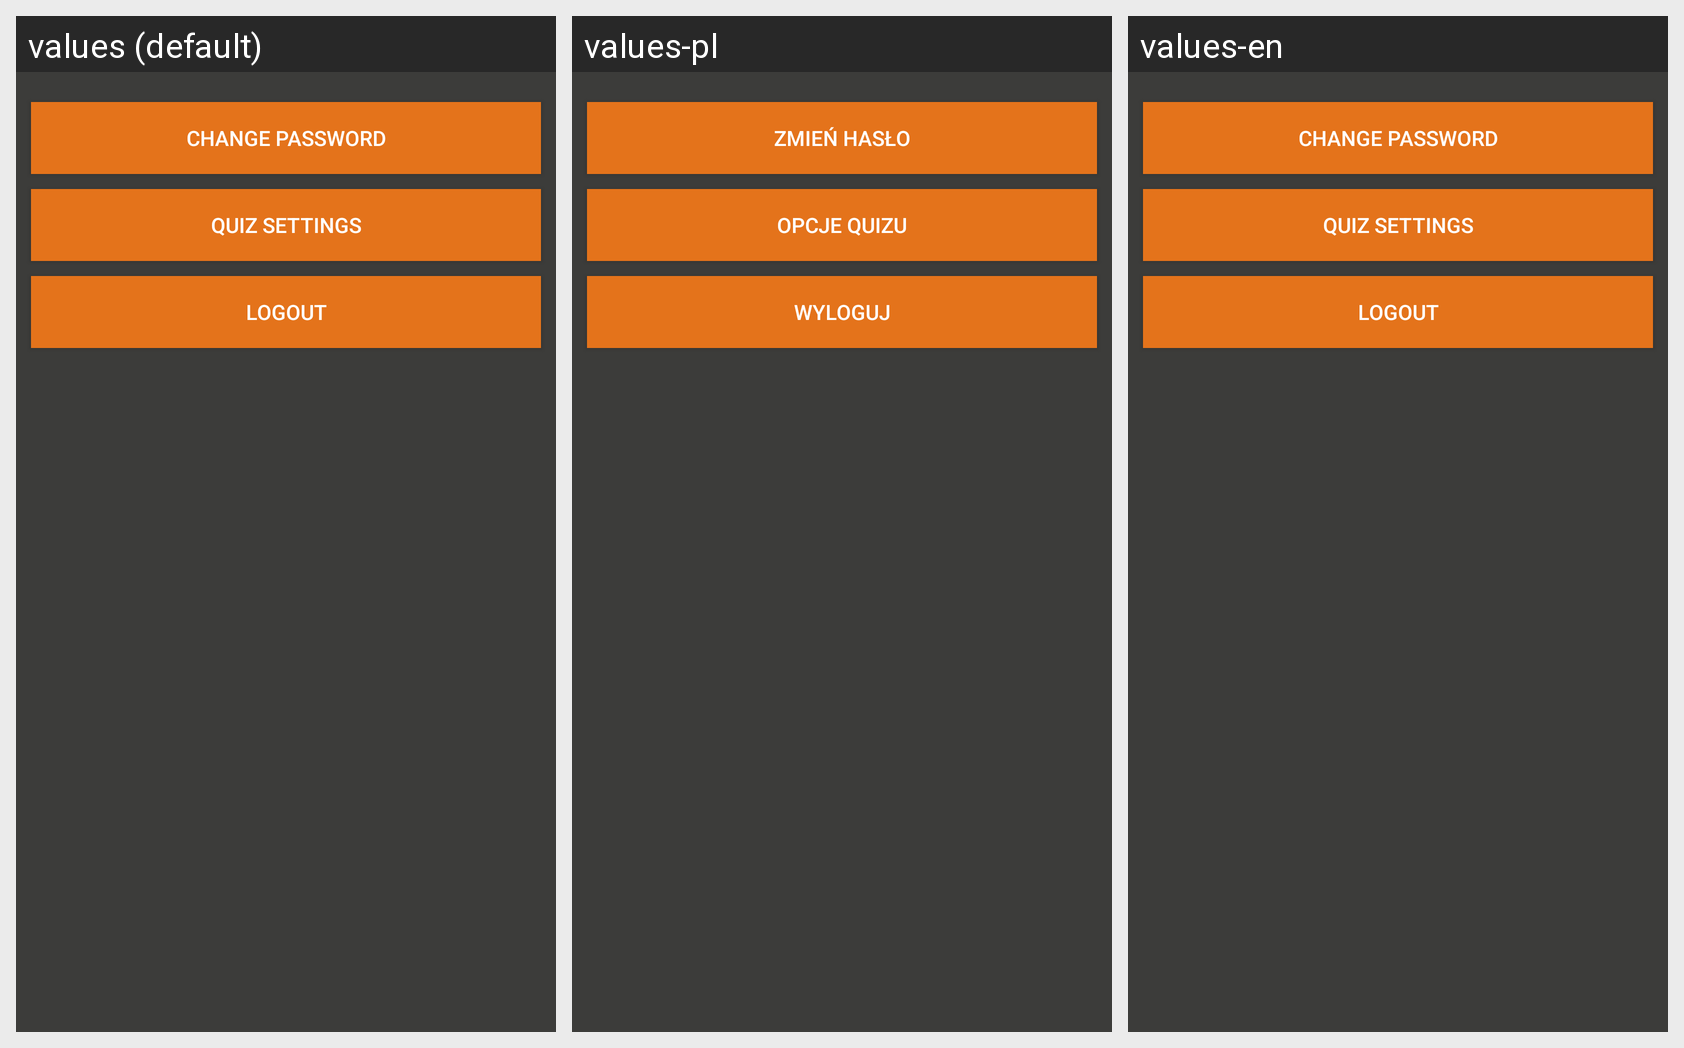

The same Android screen rendered under several of its app's locales, left to right. List the strings drawn on it with the default value and each locale's translation.
Android screen res/layout/options_activity.xml rendered under 3 locales, left to right: values (default), values-pl, values-en. Device: Nexus 5 (rendered at 1080×1920; each locale shown at half size, 540×960, under a caption strip naming it); theme Theme.AppCompat.NoActionBar.
Strings drawn on this screen, with the default value and each locale's value (text and hints the layout hard-codes, and strings that could not be matched under every locale, appear in the picture but are not listed):

change_password
  values: Change password
  values-pl: Zmień hasło
  values-en: Change password

quiz_settings
  values: Quiz settings
  values-pl: Opcje quizu
  values-en: Quiz settings

logout
  values: Logout
  values-pl: Wyloguj
  values-en: Logout
